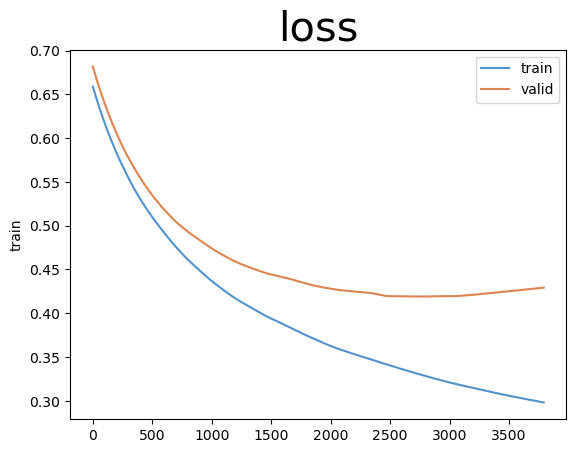

Values plotted in this chart, from the file beside it:
train, valid
0.6589, 0.6818
0.6584, 0.6814
0.658, 0.6809
0.6575, 0.6804
0.657, 0.68
0.6566, 0.6795
0.6561, 0.679
0.6556, 0.6785
0.6552, 0.6781
0.6547, 0.6776
0.6543, 0.6771
0.6538, 0.6767
0.6534, 0.6762
0.6529, 0.6758
0.6524, 0.6753
0.652, 0.6748
0.6515, 0.6744
0.6511, 0.6739
0.6506, 0.6735
0.6502, 0.673
0.6498, 0.6726
0.6493, 0.6721
0.6489, 0.6717
0.6484, 0.6712
0.648, 0.6708
0.6476, 0.6703
0.6471, 0.6699
0.6467, 0.6694
0.6463, 0.669
0.6458, 0.6685
0.6454, 0.6681
0.6449, 0.6676
0.6445, 0.6672
0.6441, 0.6668
0.6437, 0.6663
0.6432, 0.6659
0.6428, 0.6655
0.6424, 0.665
0.6419, 0.6646
0.6415, 0.6642
0.6411, 0.6637
0.6407, 0.6633
0.6403, 0.6629
0.6398, 0.6624
0.6394, 0.662
0.639, 0.6616
0.6386, 0.6612
0.6382, 0.6607
0.6377, 0.6603
0.6373, 0.6599
0.6369, 0.6595
0.6365, 0.659
0.6361, 0.6586
0.6357, 0.6582
0.6353, 0.6578
0.6348, 0.6574
0.6344, 0.6569
0.634, 0.6565
0.6336, 0.6561
0.6332, 0.6557
... 3,732 more rows
